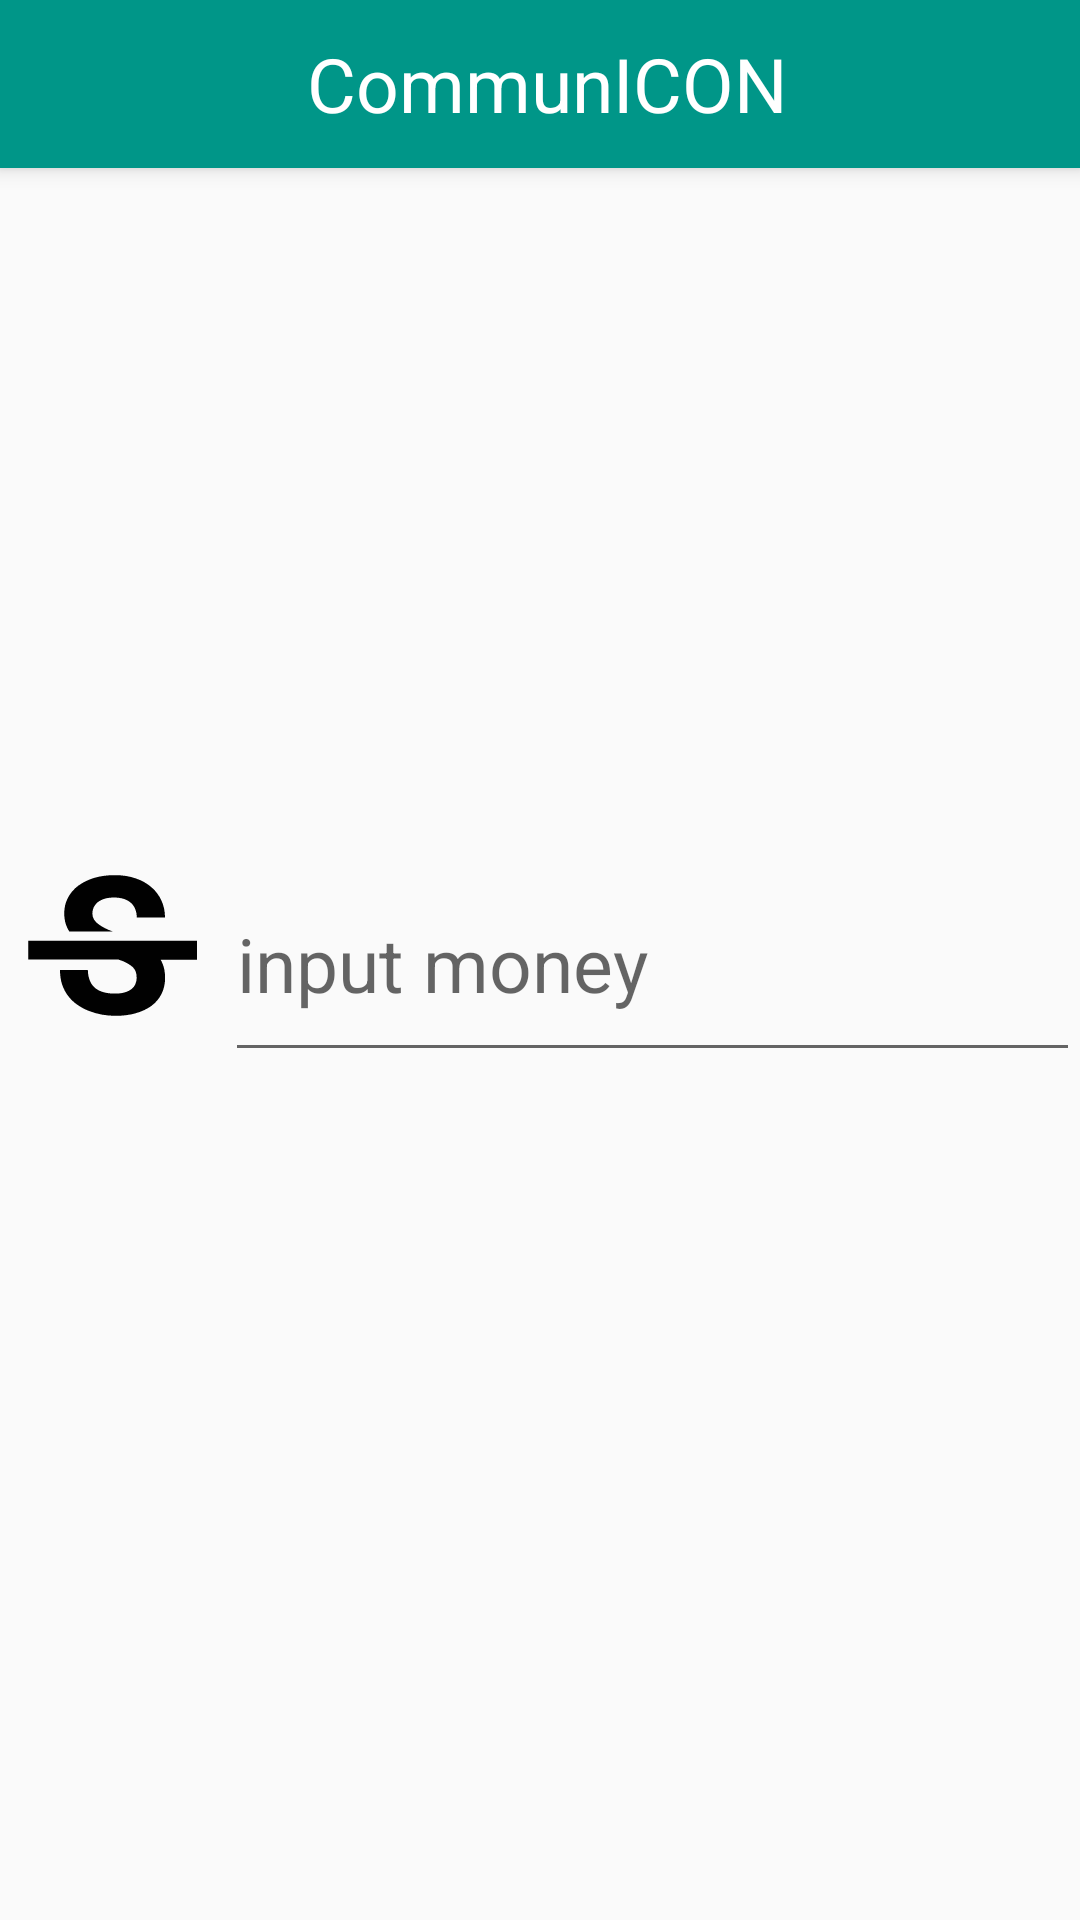

The Android layout XML behind this screen, and the referenced resources:
<!-- AndroidManifest.xml: application theme MyTheme -->
<!-- res/layout/money_activity.xml -->
<?xml version="1.0" encoding="utf-8"?>
<RelativeLayout xmlns:android="http://schemas.android.com/apk/res/android"
    android:layout_width="match_parent"
    android:layout_height="match_parent"
    xmlns:app="http://schemas.android.com/apk/res-auto"
    xmlns:tools="http://schemas.android.com/tools">
    <android.support.v7.widget.Toolbar
        android:id="@+id/my_toolbar"
        android:layout_width="match_parent"
        android:layout_height="?attr/actionBarSize"
        android:background="?attr/colorPrimary"
        android:elevation="4dp"
        android:textAlignment="center"
        android:theme="@style/ThemeOverlay.AppCompat.ActionBar"
        app:popupTheme="@style/ThemeOverlay.AppCompat.Light"
        tools:context="com.skyversion.traveleasy.MainActivity">
        <TextView
            android:layout_width="match_parent"
            android:layout_height="match_parent"
            android:layout_marginRight="15dp"
            android:text="CommunICON"
            android:textColor="#fff"
            android:textSize="25dp"
            android:layout_marginLeft="20dp"
            android:gravity="center"
            android:layout_weight="1"/>
    </android.support.v7.widget.Toolbar>
    <ImageView
        android:layout_width="75dp"
        android:layout_height="75dp"
        android:src="@drawable/ic_strikethrough_s_black_24dp"
        android:id="@+id/moneyImg"
        android:layout_centerVertical="true"
        android:layout_alignParentStart="true" />
    <EditText
        android:layout_width="match_parent"
        android:layout_height="75dp"
        android:textSize="25dp"
        android:hint="input money"
        android:id="@+id/money"
        android:inputType="number"
        android:ems="12"
        android:layout_alignTop="@+id/moneyImg"
        android:layout_toEndOf="@+id/moneyImg" />
</RelativeLayout>
<!-- resources referenced by this layout -->
<resources>
  <!-- drawable ic_strikethrough_s_black_24dp (drawable) -->
  <vector xmlns:android="http://schemas.android.com/apk/res/android"
          android:width="48dp"
          android:height="48dp"
          android:viewportWidth="24.0"
          android:viewportHeight="24.0">
      <path
          android:pathData="M7.24,8.75c-0.26,-0.48 -0.39,-1.03 -0.39,-1.67 0,-0.61 0.13,-1.16 0.4,-1.67 0.26,-0.5 0.63,-0.93 1.11,-1.29 0.48,-0.35 1.05,-0.63 1.7,-0.83 0.66,-0.19 1.39,-0.29 2.18,-0.29 0.81,0 1.54,0.11 2.21,0.34 0.66,0.22 1.23,0.54 1.69,0.94 0.47,0.4 0.83,0.88 1.08,1.43 0.25,0.55 0.38,1.15 0.38,1.81h-3.01c0,-0.31 -0.05,-0.59 -0.15,-0.85 -0.09,-0.27 -0.24,-0.49 -0.44,-0.68 -0.2,-0.19 -0.45,-0.33 -0.75,-0.44 -0.3,-0.1 -0.66,-0.16 -1.06,-0.16 -0.39,0 -0.74,0.04 -1.03,0.13 -0.29,0.09 -0.53,0.21 -0.72,0.36 -0.19,0.16 -0.34,0.34 -0.44,0.55 -0.1,0.21 -0.15,0.43 -0.15,0.66 0,0.48 0.25,0.88 0.74,1.21 0.38,0.25 0.77,0.48 1.41,0.7H7.39c-0.05,-0.08 -0.11,-0.17 -0.15,-0.25zM21,12v-2H3v2h9.62c0.18,0.07 0.4,0.14 0.55,0.2 0.37,0.17 0.66,0.34 0.87,0.51 0.21,0.17 0.35,0.36 0.43,0.57 0.07,0.2 0.11,0.43 0.11,0.69 0,0.23 -0.05,0.45 -0.14,0.66 -0.09,0.2 -0.23,0.38 -0.42,0.53 -0.19,0.15 -0.42,0.26 -0.71,0.35 -0.29,0.08 -0.63,0.13 -1.01,0.13 -0.43,0 -0.83,-0.04 -1.18,-0.13s-0.66,-0.23 -0.91,-0.42c-0.25,-0.19 -0.45,-0.44 -0.59,-0.75 -0.14,-0.31 -0.25,-0.76 -0.25,-1.21H6.4c0,0.55 0.08,1.13 0.24,1.58 0.16,0.45 0.37,0.85 0.65,1.21 0.28,0.35 0.6,0.66 0.98,0.92 0.37,0.26 0.78,0.48 1.22,0.65 0.44,0.17 0.9,0.3 1.38,0.39 0.48,0.08 0.96,0.13 1.44,0.13 0.8,0 1.53,-0.09 2.18,-0.28s1.21,-0.45 1.67,-0.79c0.46,-0.34 0.82,-0.77 1.07,-1.27s0.38,-1.07 0.38,-1.71c0,-0.6 -0.1,-1.14 -0.31,-1.61 -0.05,-0.11 -0.11,-0.23 -0.17,-0.33H21z"
          android:fillColor="#010101"/>
  </vector>
  <style name="MyTheme" parent="Theme.AppCompat.Light.NoActionBar">
          <item name="colorPrimary">@color/colorPrimary</item>
      </style>
  <color name="colorPrimary">#009688</color>
</resources>
